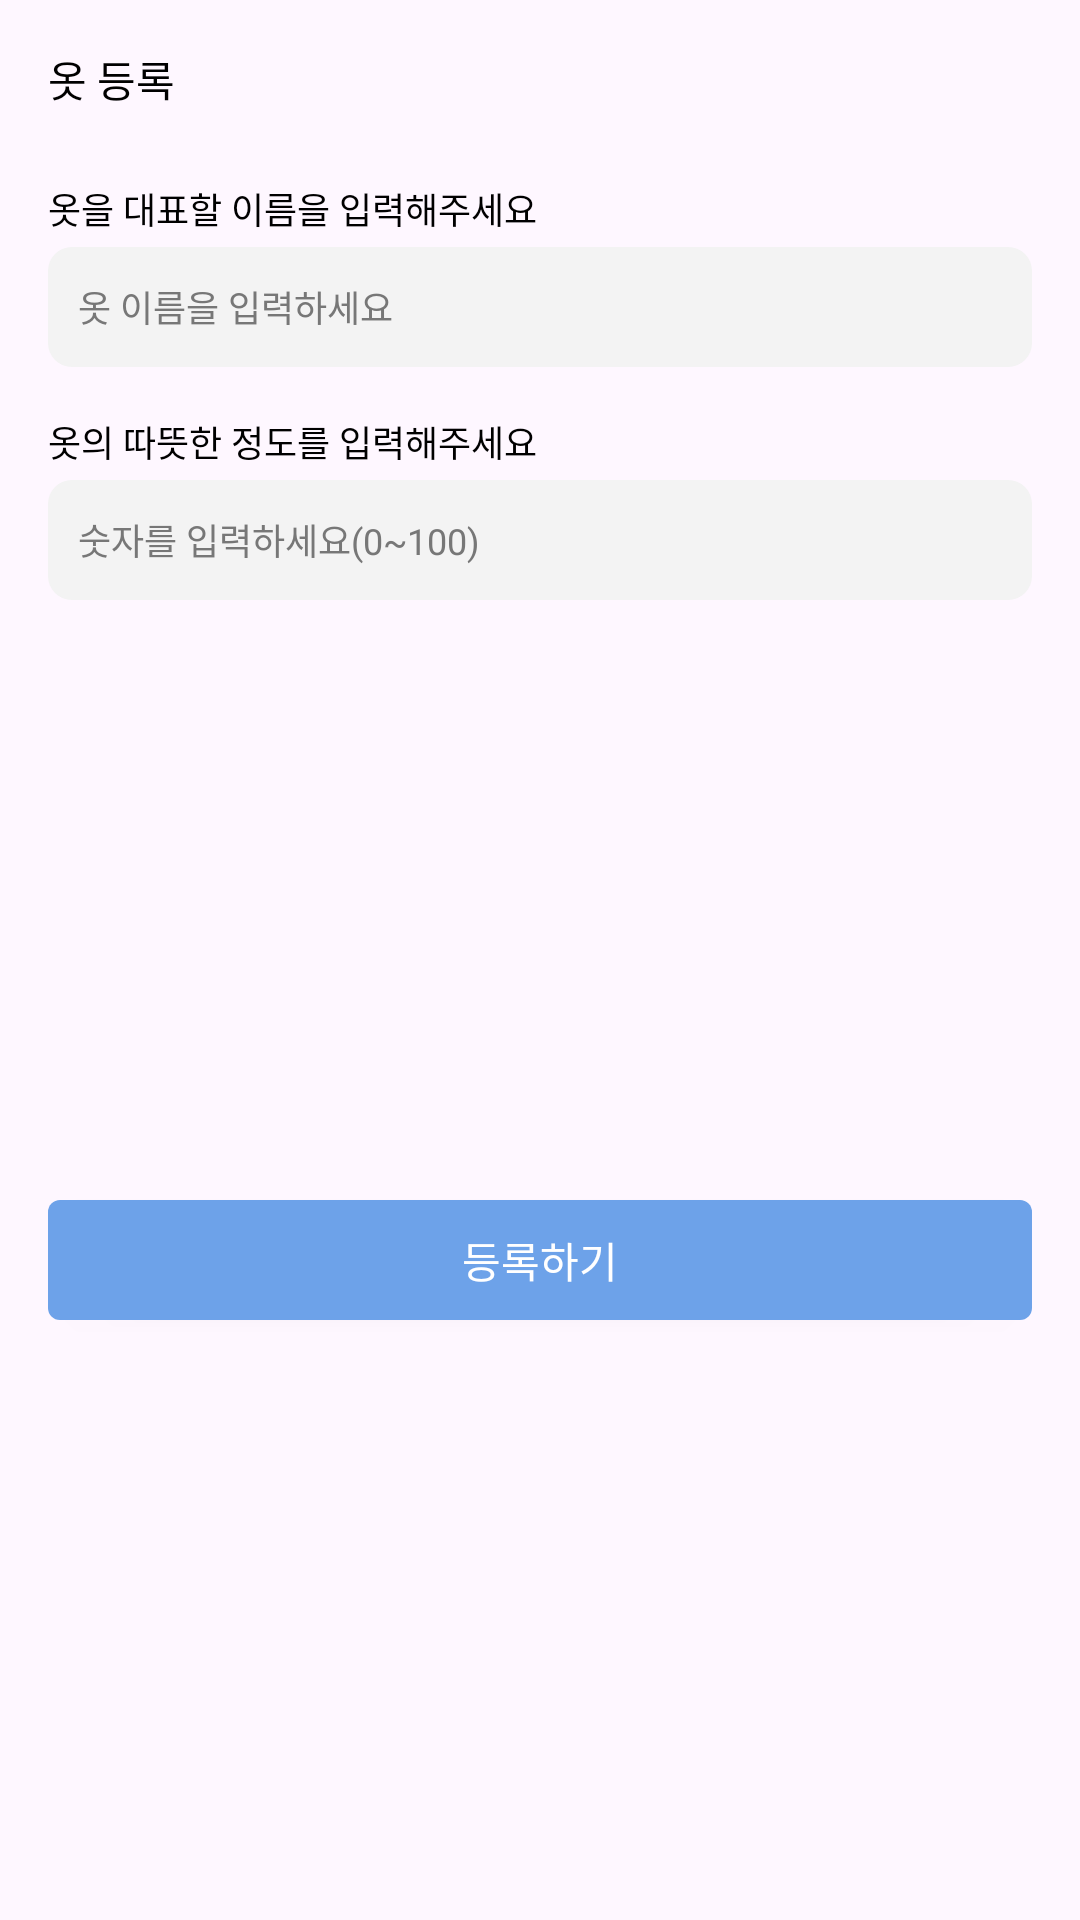

This screen was rendered from an Android layout file. Write that file and the resources it references.
<!-- AndroidManifest.xml: application theme Theme.Chaebi -->
<!-- res/layout/activity_popup.xml -->
<?xml version="1.0" encoding="utf-8"?>
<androidx.constraintlayout.widget.ConstraintLayout xmlns:android="http://schemas.android.com/apk/res/android"
    xmlns:app="http://schemas.android.com/apk/res-auto"
    xmlns:tools="http://schemas.android.com/tools"
    android:layout_width="380dp"
    android:layout_height="wrap_content"
    android:background="@drawable/pu_cloth"
    tools:context=".ui.main.cloth.popup.PopupActivity">

    <TextView
        android:id="@+id/tx_title"
        android:layout_width="wrap_content"
        android:layout_height="wrap_content"
        android:text="옷 등록"
        app:layout_constraintStart_toStartOf="parent"
        app:layout_constraintTop_toTopOf="parent"
        android:layout_margin="16dp"
        android:fontFamily="@font/ft_pretendardsb"
        android:textColor="@color/black"
        android:textSize="14sp"
        />
    <TextView
        android:id="@+id/tx_subtitle1"
        android:layout_width="wrap_content"
        android:layout_height="wrap_content"
        android:text="옷을 대표할 이름을 입력해주세요"
        android:textColor="@color/black"
        app:layout_constraintStart_toStartOf="@id/tx_title"
        app:layout_constraintTop_toBottomOf="@id/tx_title"
        android:textSize="12sp"
        android:fontFamily="@font/ft_pretendradmd"
        android:layout_marginTop="24dp"/>

    <EditText
        android:id="@+id/et_name"
        android:layout_width="match_parent"
        android:layout_height="40dp"
        android:layout_marginHorizontal="16dp"
        app:layout_constraintStart_toStartOf="parent"
        app:layout_constraintEnd_toEndOf="parent"
        app:layout_constraintTop_toBottomOf="@id/tx_subtitle1"
        android:layout_marginTop="4dp"
        android:background="@drawable/et_cloth"
        android:hint="옷 이름을 입력하세요"
        android:textColorHint="#777777"
        android:textColor="@color/black"
        android:textSize="12sp"
        android:fontFamily="@font/ft_pretendradmd"
        android:padding="10dp"
        />
    <TextView
        android:id="@+id/tx_subtitle2"
        android:layout_width="wrap_content"
        android:layout_height="wrap_content"
        android:text="옷의 따뜻한 정도를 입력해주세요"
        android:textColor="@color/black"
        app:layout_constraintStart_toStartOf="@id/tx_title"
        app:layout_constraintTop_toBottomOf="@id/et_name"
        android:textSize="12sp"
        android:fontFamily="@font/ft_pretendradmd"
        android:layout_marginTop="16dp"/>

    <EditText
        android:id="@+id/et_number"
        android:layout_width="match_parent"
        android:layout_height="40dp"
        android:layout_marginHorizontal="16dp"
        app:layout_constraintStart_toStartOf="parent"
        app:layout_constraintEnd_toEndOf="parent"
        app:layout_constraintTop_toBottomOf="@id/tx_subtitle2"
        android:layout_marginTop="4dp"
        android:background="@drawable/et_cloth"
        android:hint="숫자를 입력하세요(0~100)"
        android:fontFamily="@font/ft_pretendradmd"
        android:textColorHint="#777777"
        android:textColor="@color/black"
        android:textSize="12sp"
        android:padding="10dp"
        android:inputType="number"
        />

    <androidx.appcompat.widget.AppCompatButton
        android:id="@+id/bt_register"
        android:layout_width="match_parent"
        android:layout_height="40dp"
        android:layout_marginHorizontal="16dp"
        app:layout_constraintTop_toBottomOf="@id/et_number"
        app:layout_constraintBottom_toBottomOf="parent"
        android:layout_marginTop="16dp"
        android:background="@drawable/bt_bluebutton"
        android:text="등록하기"
        android:fontFamily="@font/ft_pretendardsb"
        android:textSize="14sp"
        android:textColor="@color/white"
        android:layout_marginBottom="16dp"
        />
</androidx.constraintlayout.widget.ConstraintLayout>
<!-- resources referenced by this layout -->
<resources>
  <!-- drawable bt_bluebutton (drawable) -->
  <?xml version="1.0" encoding="utf-8"?>
  <shape xmlns:android="http://schemas.android.com/apk/res/android">
      <solid
          android:color="#6DA2E9"/>
  
      <corners
          android:radius="4dp"/>
  </shape>
  <!-- drawable et_cloth (drawable) -->
  <?xml version="1.0" encoding="utf-8"?>
  <shape xmlns:android="http://schemas.android.com/apk/res/android">
  
      <solid
          android:color="#F3F3F3"/>
  
      <corners
          android:radius="8dp"/>
  </shape>
  <style name="Theme.Chaebi" parent="Base.Theme.Chaebi" />
  <style name="Base.Theme.Chaebi" parent="Theme.Material3.DayNight.NoActionBar">
          <item name="colorPrimary">#FFFFFF</item>
          <item name="backgroundColor">#FFFFFF</item>
          <item name="colorSecondaryContainer">#D5E6FF</item>
          <item name="android:windowLightStatusBar">true</item>
          
          
      </style>
  <!-- not gathered from this repository: default colours our renderer supplied (Android Studio template values) -->
  <color name="black">#FF000000</color>
  <color name="white">#FFFFFFFF</color>
</resources>
